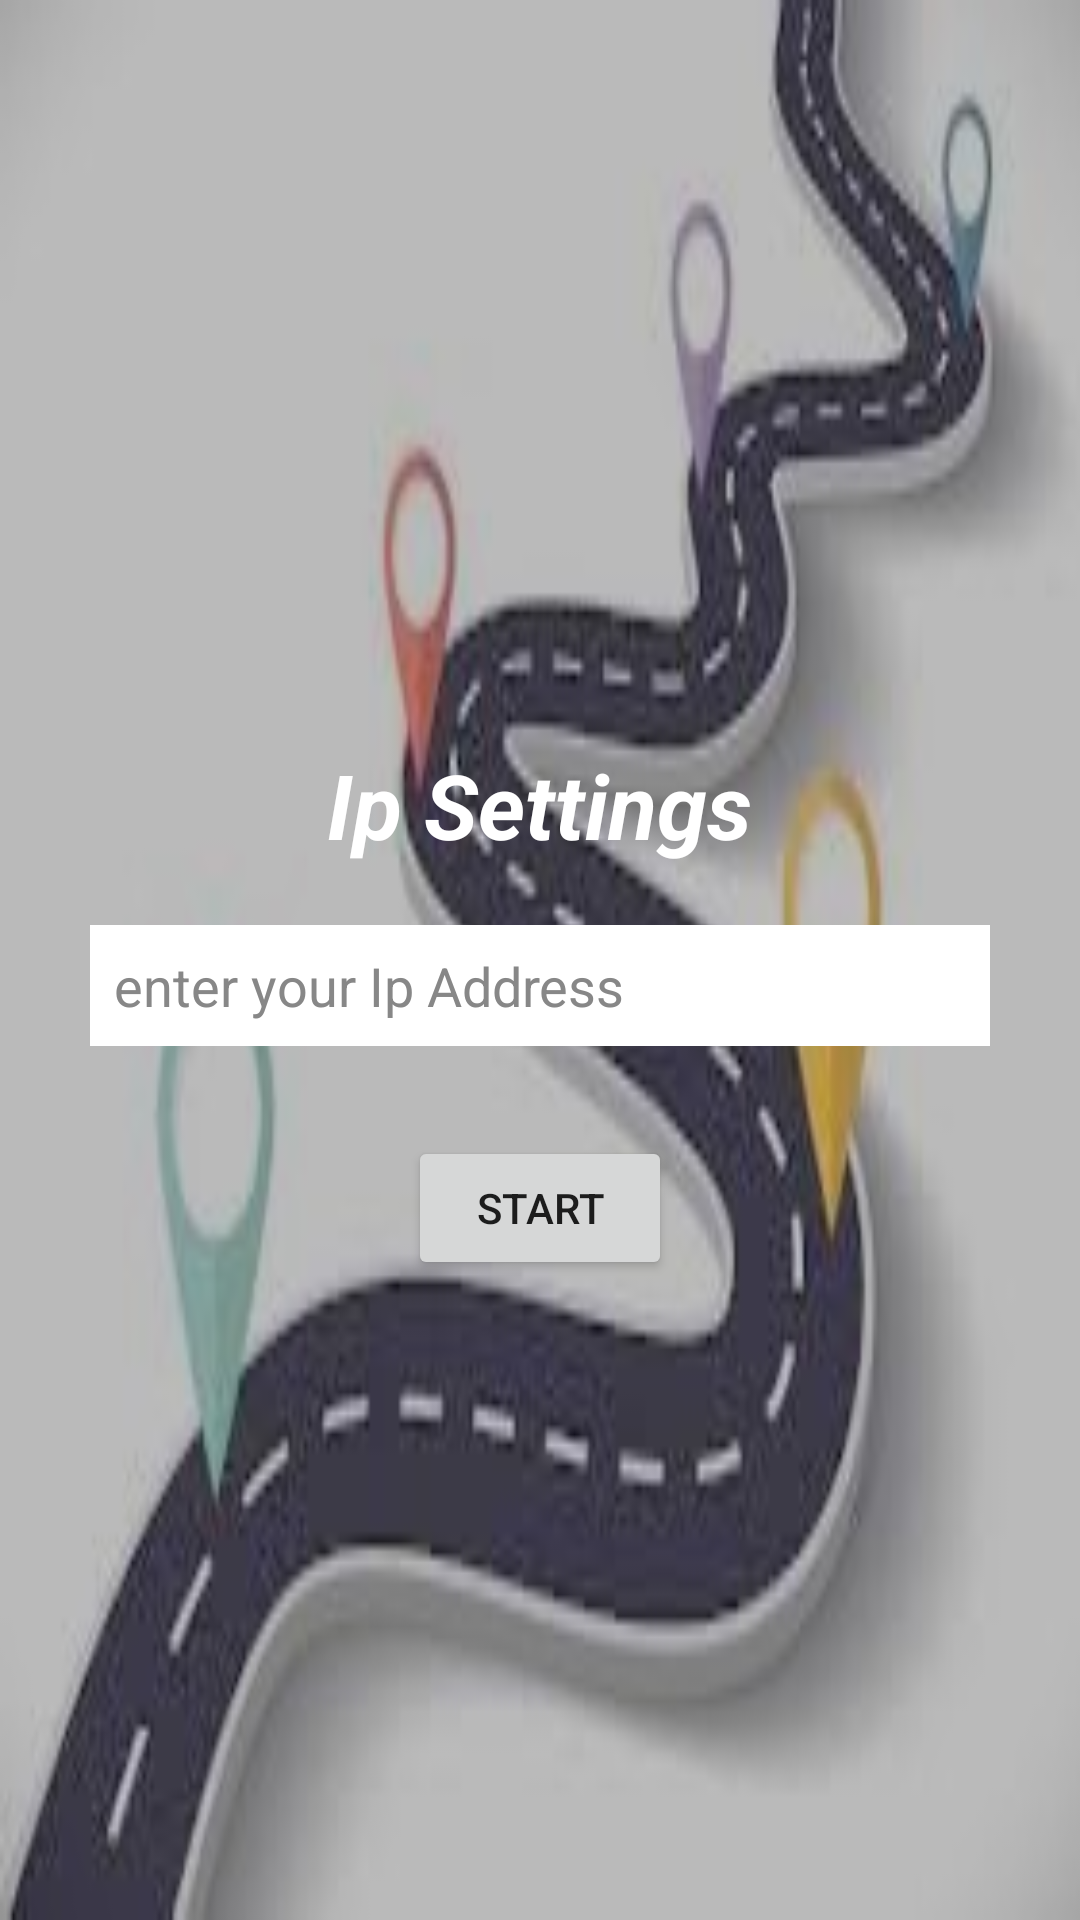

Layout XML and referenced resources for this Android screen:
<!-- AndroidManifest.xml: application theme Theme.Blablacar -->
<!-- res/layout/activity_ipsettings.xml -->
<?xml version="1.0" encoding="utf-8"?>
<LinearLayout xmlns:android="http://schemas.android.com/apk/res/android"
    xmlns:app="http://schemas.android.com/apk/res-auto"
    xmlns:tools="http://schemas.android.com/tools"
    android:layout_width="match_parent"
    android:layout_height="match_parent"
    android:background="@drawable/bg"

    android:gravity="center"
    android:orientation="vertical"
    tools:context=".Ipsettings">


    <TextView
        android:id="@+id/textView1"
        android:layout_width="wrap_content"
        android:layout_height="wrap_content"
        android:layout_gravity="center"
        android:layout_marginTop="35dp"
        android:text="Ip Settings"


        android:textColor="@color/white"
        android:textSize="30dp"
        android:textStyle="bold|italic" />

    <EditText
        android:id="@+id/ettext"
        android:layout_width="match_parent"
        android:layout_height="wrap_content"
        android:layout_marginLeft="30dp"
        android:layout_marginTop="20dp"

        android:layout_marginRight="30dp"
        android:layout_marginBottom="10dp"
        android:background="#fff"
        android:ems="10"
        android:hint="enter your Ip Address"
        android:padding="8dp"
        android:textColor="#000"
        android:textColorHint="#878787" />
    <Button
        android:id="@+id/button"
        android:layout_width="wrap_content"
        android:layout_height="wrap_content"
        android:layout_marginTop="20dp"
        android:gravity="center"
        android:text="START"
        />

</LinearLayout>
<!-- resources referenced by this layout -->
<resources>
  <color name="white">#FFFFFFFF</color>
  <!-- drawable bg: jpeg bitmap (drawable, 9698 bytes) -->
  <style name="Theme.Blablacar" parent="Theme.MaterialComponents.DayNight.DarkActionBar">
          
          <item name="colorPrimary">@color/purple_500</item>
          <item name="colorPrimaryVariant">@color/purple_700</item>
          <item name="colorOnPrimary">@color/white</item>
          
          <item name="colorSecondary">@color/teal_200</item>
          <item name="colorSecondaryVariant">@color/teal_700</item>
          <item name="colorOnSecondary">@color/black</item>
          
          <item name="android:statusBarColor" tools:targetApi="l">?attr/colorPrimaryVariant</item>
          
      </style>
  <color name="purple_500">#0A0A0B</color>
  <color name="purple_700">#0E0E0E</color>
  <color name="teal_200">#FF03DAC5</color>
  <color name="teal_700">#FF018786</color>
  <color name="black">#FF000000</color>
</resources>
